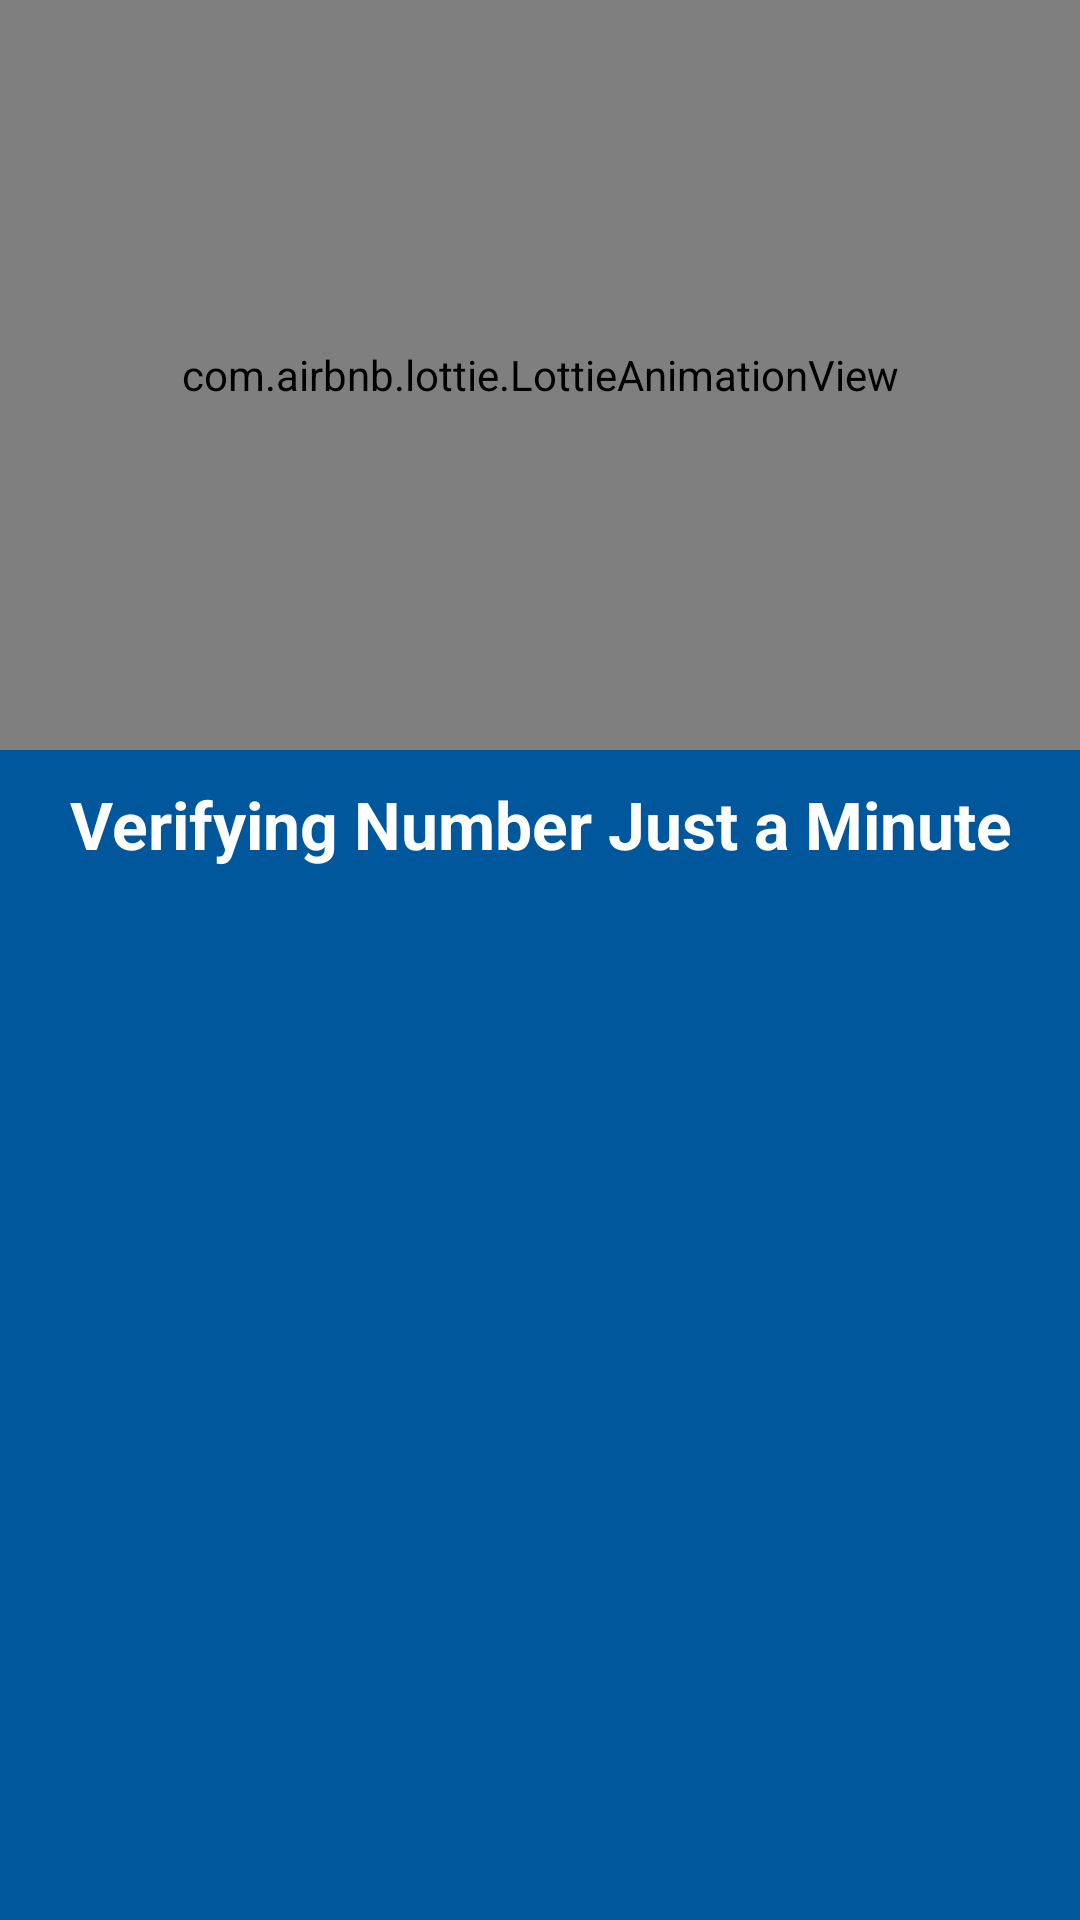

This screen was rendered from an Android layout file. Write that file and the resources it references.
<!-- AndroidManifest.xml: application theme AppTheme -->
<!-- res/layout/processing_dialog.xml -->
<?xml version="1.0" encoding="utf-8"?>
<LinearLayout xmlns:android="http://schemas.android.com/apk/res/android"
    android:layout_width="wrap_content"
    android:layout_height="wrap_content"
    xmlns:app="http://schemas.android.com/apk/res-auto"
    xmlns:tools="http://schemas.android.com/tools"
    android:gravity="center_horizontal"
    android:background="@color/colorPrimaryDark"
    android:orientation="vertical">

    <com.airbnb.lottie.LottieAnimationView
            android:id="@+id/peopleImg"
            android:layout_gravity="center"
            app:lottie_autoPlay="true"
            android:background="@color/md_white_1000"
             app:lottie_fileName="verify_acc.json"
            app:lottie_loop="true"
        android:layout_width="400dp"
        android:layout_height="250dp"/>

    <TextView
            android:layout_width="wrap_content"
            android:layout_height="wrap_content"
            android:text="Verifying Number Just a Minute"
            android:textColor="@color/md_white_1000"
            android:shadowColor="@color/md_blue_custom"
            android:textSize="22sp"
        app:fontPath = "Bitter-Bold.ttf"
        android:textAlignment="center"
        tools:ignore="MissingPrefix"
            android:layout_margin="10dp"
            android:textStyle="bold"
             android:layout_marginBottom="10dp"/>

</LinearLayout>
<!-- resources referenced by this layout -->
<resources>
  <color name="colorPrimaryDark">#01579B</color>
  <color name="md_blue_custom">#0C5ED1</color>
  <color name="md_white_1000">#ffffff</color>
  <style name="AppTheme" parent="Theme.MaterialComponents.Light.NoActionBar">
          
          <item name="colorPrimary">@color/colorPrimary</item>
          <item name="colorPrimaryDark">@color/colorPrimaryDark</item>
          <item name="colorAccent">@color/colorAccent</item>
      </style>
  <color name="colorPrimary">#0277BD</color>
  <color name="colorAccent">#E040FB</color>
</resources>
